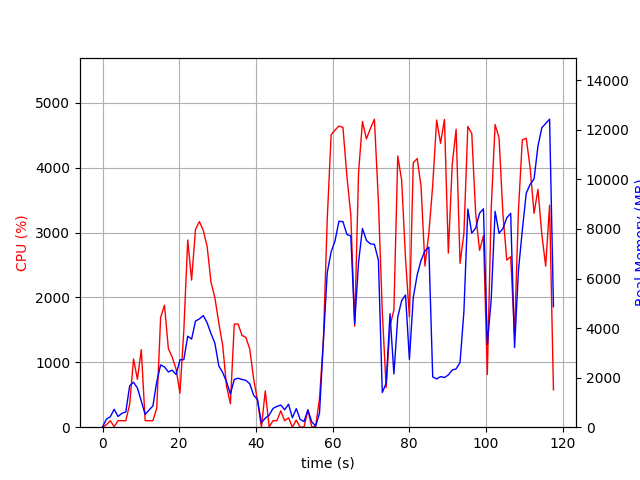

The data file committed next to this chart (first rows):
elapsed_time, nproc, cpu, mem_real, mem_virtual
5.841255187988281e-05, 1, 0.0, 10.87, 3188
1.01, 2, 37.6, 327.2, 902.2
2.022, 2, 99.9, 419.3, 974.2
3.033, 4, 6.9, 724.7, 2767
4.045, 2, 99.9, 432.8, 1701
5.056, 2, 100.0, 559.3, 1819
6.066, 2, 99.9, 614.4, 1887
7.077, 5, 353.8, 1675, 4348
8.086, 6, 1052, 1816, 5263
9.095, 5, 738.4, 1587, 4318
10.11, 3, 1196, 1049, 3078
11.11, 2, 100.2, 515.6, 1828
12.12, 2, 100.2, 690.2, 2066
13.13, 2, 99.2, 857.4, 2254
14.14, 4, 292.4, 1833, 4412
15.15, 4, 1692, 2512, 4952
16.16, 4, 1880, 2432, 4954
17.17, 4, 1212, 2229, 5180
18.18, 4, 1079, 2298, 5525
19.19, 4, 894.6, 2125, 5718
20.2, 5, 523.1, 2720, 7028
21.21, 5, 1499, 2727, 7222
22.22, 5, 2886, 3673, 7790
23.23, 5, 2268, 3556, 8021
24.24, 5, 3048, 4283, 8384
25.26, 5, 3169, 4370, 8506
26.27, 5, 3035, 4506, 8863
27.29, 5, 2785, 4214, 9198
28.3, 4, 2233, 3776, 8552
29.31, 4, 1994, 3383, 8278
30.32, 3, 1606, 2474, 6226
31.33, 3, 1265, 2206, 6385
32.34, 3, 632.0, 1833, 6445
33.35, 2, 361.6, 1339, 3637
34.36, 2, 1589, 1927, 3876
35.37, 2, 1591, 1976, 3876
36.38, 2, 1414, 1925, 3876
37.39, 2, 1386, 1891, 3896
38.4, 2, 1206, 1752, 3916
39.41, 2, 748.1, 1291, 3936
40.42, 2, 409.3, 1113, 3936
41.43, 2, 0.0, 176.2, 1455
42.45, 2, 558.4, 367.5, 1630
43.46, 5, 4.0, 483.9, 2379
44.47, 4, 100.8, 757.2, 2372
45.48, 5, 99.7, 840.3, 2916
46.5, 4, 252.4, 891.4, 2607
47.51, 3, 98.9, 703, 2020
48.52, 4, 144.4, 928.1, 2673
49.53, 4, 2.0, 381.4, 1849
50.54, 7, 110.1, 749.3, 3087
51.55, 3, 1.0, 316.6, 1552
52.55, 3, 1.0, 230.0, 1444
53.56, 5, 266.5, 694.7, 2489
54.57, 3, 2.0, 216.3, 1448
55.58, 3, 12.9, 47.21, 170.2
56.59, 1, 438.7, 565.7, 6093
57.6, 1, 1337, 3460, 14293
58.61, 1, 3203, 6240, 14293
59.63, 1, 4508, 7074, 19859
... 57 more rows
